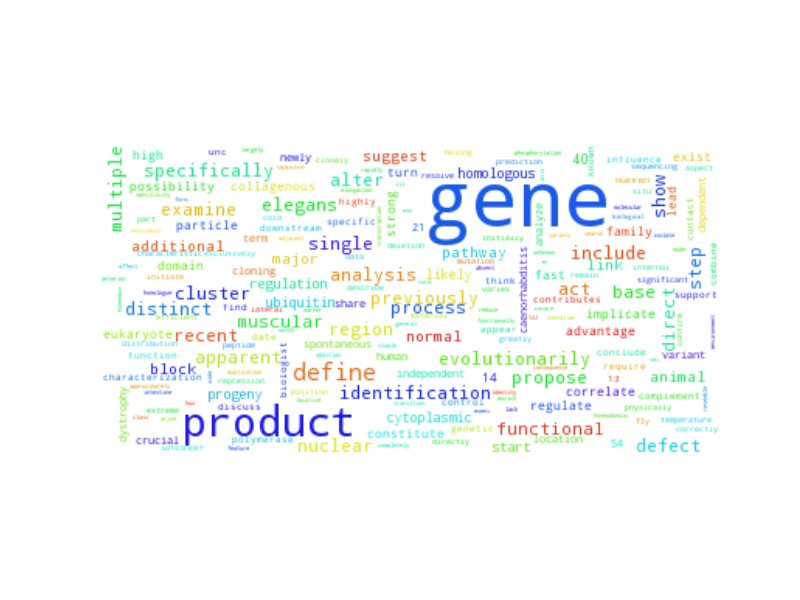

Data behind this chart, as committed beside it:
gene, 4307.5
product, 369.5
define, 32.5
analysis, 17.5
cluster, 17.5
elegans, 16.5
nuclear, 16.5
previously, 15.5
identification, 15.5
propose, 15.5
region, 14.5
single, 14.5
examine, 14.5
show, 13.5
recent, 13.5
evolutionarily, 13.5
include, 12.5
process, 12.5
alter, 12.5
specifically, 12.5
step, 12.5
defect, 11.5
act, 11.5
distinct, 11.5
multiple, 11.5
functional, 10.5
base, 10.5
direct, 10.5
apparent, 10.5
muscular, 10.5
suggest, 9.5
animal, 9.5
pathway, 9.5
normal, 9.5
major, 9.5
additional, 9.5
block, 9.5
link, 9.5
regulation, 8.5
homologous, 8.5
likely, 8.5
cytoplasmic, 8.5
progeny, 8.5
start, 8.5
40, 8.5
ubiquitin, 8.5
domain, 7.5
family, 7.5
regulate, 7.5
high, 7.5
lead, 7.5
implicate, 7.5
strong, 7.5
correlate, 7.5
exist, 7.5
turn, 7.5
possibility, 7.5
constitute, 7.5
particle, 7.5
advantage, 7.5
eukaryote, 7.5
... 3,732 more rows
